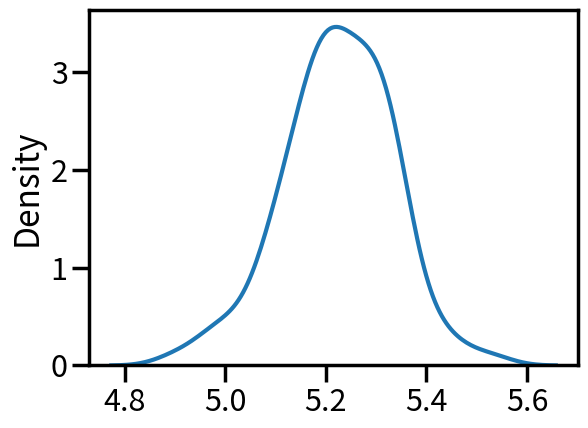

Reproduce this figure in Python.
import numpy as np
import matplotlib.pyplot as plt
import seaborn as sns


def poisson_vs_exponential():
    sns.set_context("poster")
    for l in [2.133]:
        s = np.random.lognormal(mean=165, sigma=l, size=300)
        print(s)
        sns.kdeplot(s, label='Lognormal mean=165 sigma=%.0f' % l)

    # for s in [1./15]:
    #     expo = np.random.exponential(scale=s, size=500)
    #     sns.kdeplot(expo, label='Service (Exponential scale=%.0f)' % s)

    plt.tight_layout()
    plt.show()


def explore_lognormal():
    sns.set_context("poster")
    for mean in [1.65]:
        for sigma in [.02133]:
            s = np.random.lognormal(mean=mean, sigma=sigma, size=100)
            print(min(s))
            print(np.mean(s))
            print(max(s))
            sns.kdeplot(s, label='Lognormal mean=%.1f sigma=%.3f' % (mean, sigma))

    plt.tight_layout()
    plt.show()

if __name__ == '__main__':
    explore_lognormal()
